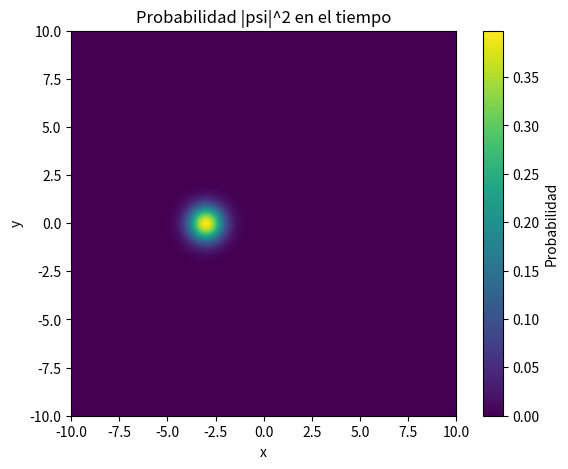

This figure's Python source:
import numpy as np
import time
import matplotlib.pyplot as plt
from matplotlib.animation import FuncAnimation
from mpl_toolkits.mplot3d import Axes3D
#from IPython.display import HTML
#from matplotlib import rc

#Constantes universales(unitarias)
hbar = 1
m = 1

#limites de la "caja", tiempo y numero de discretizacion
t_inicial = 0.0
t_final = 2.4
Nt = 240

x_min, x_max = -20.0, 20.0
y_min, y_max =  -20.0, 20.0
Nx = 401
Ny = 401

#discretizacion del espacio y el tiempo
dx = (x_max - x_min) / (Nx - 1)
dy = (y_max - y_min) / (Ny - 1)
dt = (t_final - t_inicial)/Nt

X = np.linspace(x_min, x_max, Nx)
Y = np.linspace(y_min, y_max, Ny)
T = np.arange(t_inicial, t_final, dt)

#psi como arreglo que tiene los valores de la funcion de onda en la posicion (x,y) en el tiempo

Psi = np.zeros((Nx, Ny, Nt), dtype = complex)

#discretizacion del espacio momento
k_x = 2 * np.pi * np.fft.fftfreq(Nx, dx)
k_y = 2 * np.pi * np.fft.fftfreq(Ny, dy)
Kx, Ky = np.meshgrid(k_x, k_y)

#condiciones iniciales
D, E = np.meshgrid(X, Y)
V = np.zeros(D.shape)

#Doble rendija
#x_R, tam_R = -0.25, 0.5
#y_h1, y_h2, tam_h = -0.2, 0.2, 0.3
#ix0, ix1 = int((x_R - x_min)/dx), int((x_R + tam_R - x_min)/dx)
#iyh10, iyh11 = int((y_h1 - tam_h - y_min)/dy), int((y_h1 - y_min)/dy)
#iyh20, iyh21 = int((y_h2 - y_min)/dy), int((y_h2 + tam_h - y_min)/dy)
#V[:iyh10, ix0:ix1+1] = 50.0
#V[iyh11+1:iyh20, ix0:ix1+1] = 50.0
#V[iyh21+1:, ix0:ix1+1] = 50.0

#dos placas como potencial (tambien puede para un cuadrado)
#bx0, bx1 = -3.0, 3.0
#by0, by1 = -3.0, 3.0
#ix0, ix1 = int((bx0 - x_min)/dx), int((bx1 - x_min)/dx)
#iy0, iy1 = int((by0 - y_min)/dy), int((by1 - y_min)/dy)
#V[iy0:iy1+1, ix0:ix0+11] = 10.0
#V[iy0:iy1+1, ix1:ix1+11] = 10.0

#solo una placa
#bx0, bx1 = -1.0, 1.0
#ix0, ix1 = int((bx0 - x_min)/dx), int((bx1 - x_min)/dx)
#V[:, ix0:ix1+1] = 5.0


# Condiciones iniciales(posicion y momento inicial de la particula) y creacion de la funcion de onda(Psi_0)
x0, y0 = -3.0, 0.0
estx, esty = 0.8, 0.8
px0, py0 = 10.0, 0.0

Psi_0 = np.exp(-((D-x0)**2/(2*estx))-((E-y0)**2/(2*esty))) * np.exp(1j*(px0*D + py0*E)/hbar)
aux = (dx**2)*(np.abs(Psi_0)**2)
Norma = np.sqrt(np.sum(aux))
Psi_0 = Psi_0/Norma
Psi[:, :, 0] = Psi_0

#operadores para hacer los pasos de tiempo
H_k = ((hbar**2)/(2*m))*(Kx**2 + Ky**2)
Uk_dt = np.exp((-1j*H_k*dt)/hbar)
H_r = V
Ur_dtmedios = np.exp((-1j*H_r*dt)/(2*hbar))

#Paso del tiempo
start = time.time()
for i in range(len(T)-1):

  Psi_new = Psi[:, :, i]
  Psi_new = Psi_new * Ur_dtmedios

  Psi_new2 = np.fft.fft2(Psi_new)
  Psi_new2 = Psi_new2 * Uk_dt

  Psi_new = np.fft.ifft2(Psi_new2)
  Psi_new = Psi_new * Ur_dtmedios

  Psi[:, :, i+1] = Psi_new

Prob = np.abs(Psi)**2

end = time.time()
print("Tiempo total del algoritmo:", end - start, "s")

#Comprobar la norma
def norm(psi):
    return np.sqrt(np.sum(np.abs(psi)**2) * dx * dy)

print("Norma inicial:", norm(Psi[:, :, 0]))
print("Norma final:", norm(Psi[:, :, -1]))
print("Densidad de probabilidad inicial:", (norm(Psi[:, :, 0])**2))
print("Densidad de probabilidad final:", (norm(Psi[:, :, -1])**2))

#animacion
#              limites de visualizacion
x_minvis, x_maxvis = -10.0, 10.0
y_minvis, y_maxvis = -10.0, 10.0
ix_minvis, ix_maxvis = int((x_minvis - x_min)/dx), int((x_maxvis - x_min)/dx)
iy_minvis, iy_maxvis = int((y_minvis - y_min)/dy), int((y_maxvis - y_min)/dy)

fig, ax = plt.subplots(figsize=(7,5))

#              Mostrar el primer frame
img = ax.imshow(Prob[ix_minvis:ix_maxvis+1, iy_minvis:iy_maxvis+1, 0], cmap='viridis', origin='lower', extent=[x_minvis, x_maxvis, y_minvis, y_maxvis])

#              Mostrar el potencial
V_graficar = V[ix_minvis:ix_maxvis+1, iy_minvis:iy_maxvis+1]
V_graficar[V_graficar == 0] = np.nan
def init():
  imgV = ax.imshow(V_graficar, cmap="inferno", origin="lower", extent=[x_minvis, x_maxvis, y_minvis, y_maxvis], alpha = 0.35)
  return [imgV]

ax.set_title("Probabilidad |psi|^2 en el tiempo")
ax.set_xlabel("x")
ax.set_ylabel("y")

#               Barra de colores
cbar = fig.colorbar(img, ax = ax, location = 'right')
cbar.set_label("Probabilidad")

#               Función de actualización
def update(frame):
    #print("frame pedido:", frame)
    img.set_data(Prob[ix_minvis:ix_maxvis+1, iy_minvis:iy_maxvis+1, frame])
    ax.set_title(f"Tiempo t = {T[frame]:.3f}")
    return [img]

#               Construcción de la animación
#from matplotlib import rc
#rc('animation', html='jshtml')

anim = FuncAnimation(
    fig,
    update,
    init_func = init,
    frames=range(0, len(T), 5),
    interval = 70,   # velocidad (ms)
    blit=False
)
#plt.close(fig)

"""from matplotlib.animation import FuncAnimation, FFMpegWriter

writer = FFMpegWriter(fps=18, bitrate=1800)
anim.save("onda_2d.mp4", writer=writer)

HTML(anim.to_jshtml())"""

plt.show()